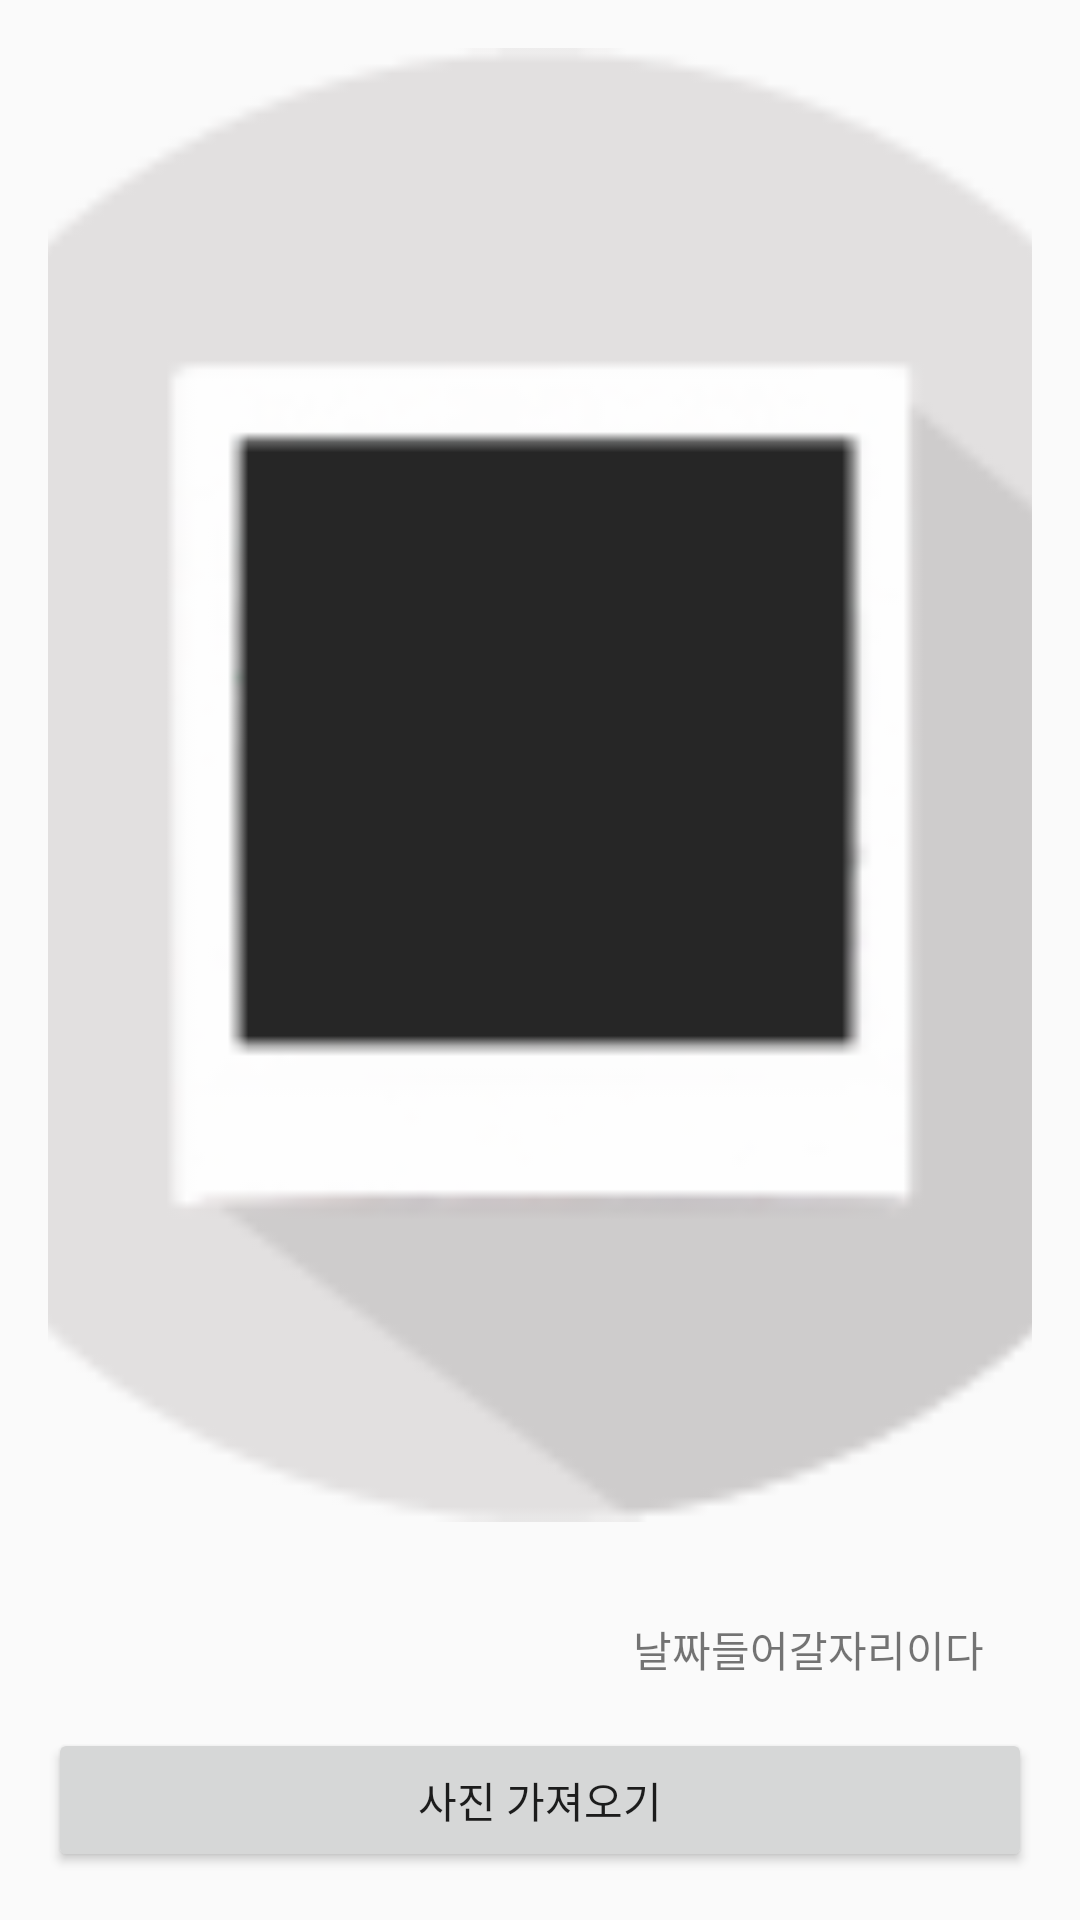

This screen was rendered from an Android layout file. Write that file and the resources it references.
<!-- AndroidManifest.xml: application theme AppTheme -->
<!-- res/layout/activity_edit_front_page.xml -->
<?xml version="1.0" encoding="utf-8"?>
<LinearLayout xmlns:android="http://schemas.android.com/apk/res/android"
    xmlns:tools="http://schemas.android.com/tools"
    android:id="@+id/activity_edit_front_page"
    android:layout_width="match_parent"
    android:layout_height="match_parent"
    android:orientation="vertical"
    android:paddingBottom="@dimen/activity_vertical_margin"
    android:paddingLeft="@dimen/activity_horizontal_margin"
    android:paddingRight="@dimen/activity_horizontal_margin"
    android:paddingTop="@dimen/activity_vertical_margin"
    tools:context="com.hj.diaryproject.EditFrontPageActivity">


    <ImageView
        android:id="@+id/picture_imageview"
        android:layout_width="match_parent"
        android:layout_height="0dp"
        android:layout_marginBottom="16dp"
        android:layout_weight="1"
        android:scaleType="centerCrop"
        android:src="@mipmap/ic_launcher" />

    <TextView
        android:id="@+id/comment_textview"
        android:layout_width="match_parent"
        android:layout_height="wrap_content"
        android:layout_margin="16dp"
        android:gravity="end"
        android:text="날짜들어갈자리이다" />


    <Button
        android:id="@+id/get_picture_button"
        android:layout_width="match_parent"
        android:layout_height="wrap_content"
        android:text="사진 가져오기" />

</LinearLayout>
<!-- resources referenced by this layout -->
<resources>
  <dimen name="activity_horizontal_margin">16dp</dimen>
  <dimen name="activity_vertical_margin">16dp</dimen>
  <!-- mipmap ic_launcher: png bitmap (mipmap-hdpi, 1715 bytes) -->
  <style name="AppTheme" parent="Theme.AppCompat.Light.NoActionBar">
          
          <item name="colorPrimary">@color/colorPrimary</item>
          <item name="colorPrimaryDark">@color/colorPrimaryDark</item>
          <item name="colorAccent">@color/colorAccent</item>
          <item name="android:statusBarColor">#3A3A3A</item>
      </style>
  <!-- not gathered from this repository: default colours our renderer supplied (Android Studio template values) -->
  <color name="colorPrimary">#FF6200EE</color>
  <color name="colorPrimaryDark">#FF3700B3</color>
  <color name="colorAccent">#FF03DAC5</color>
</resources>
